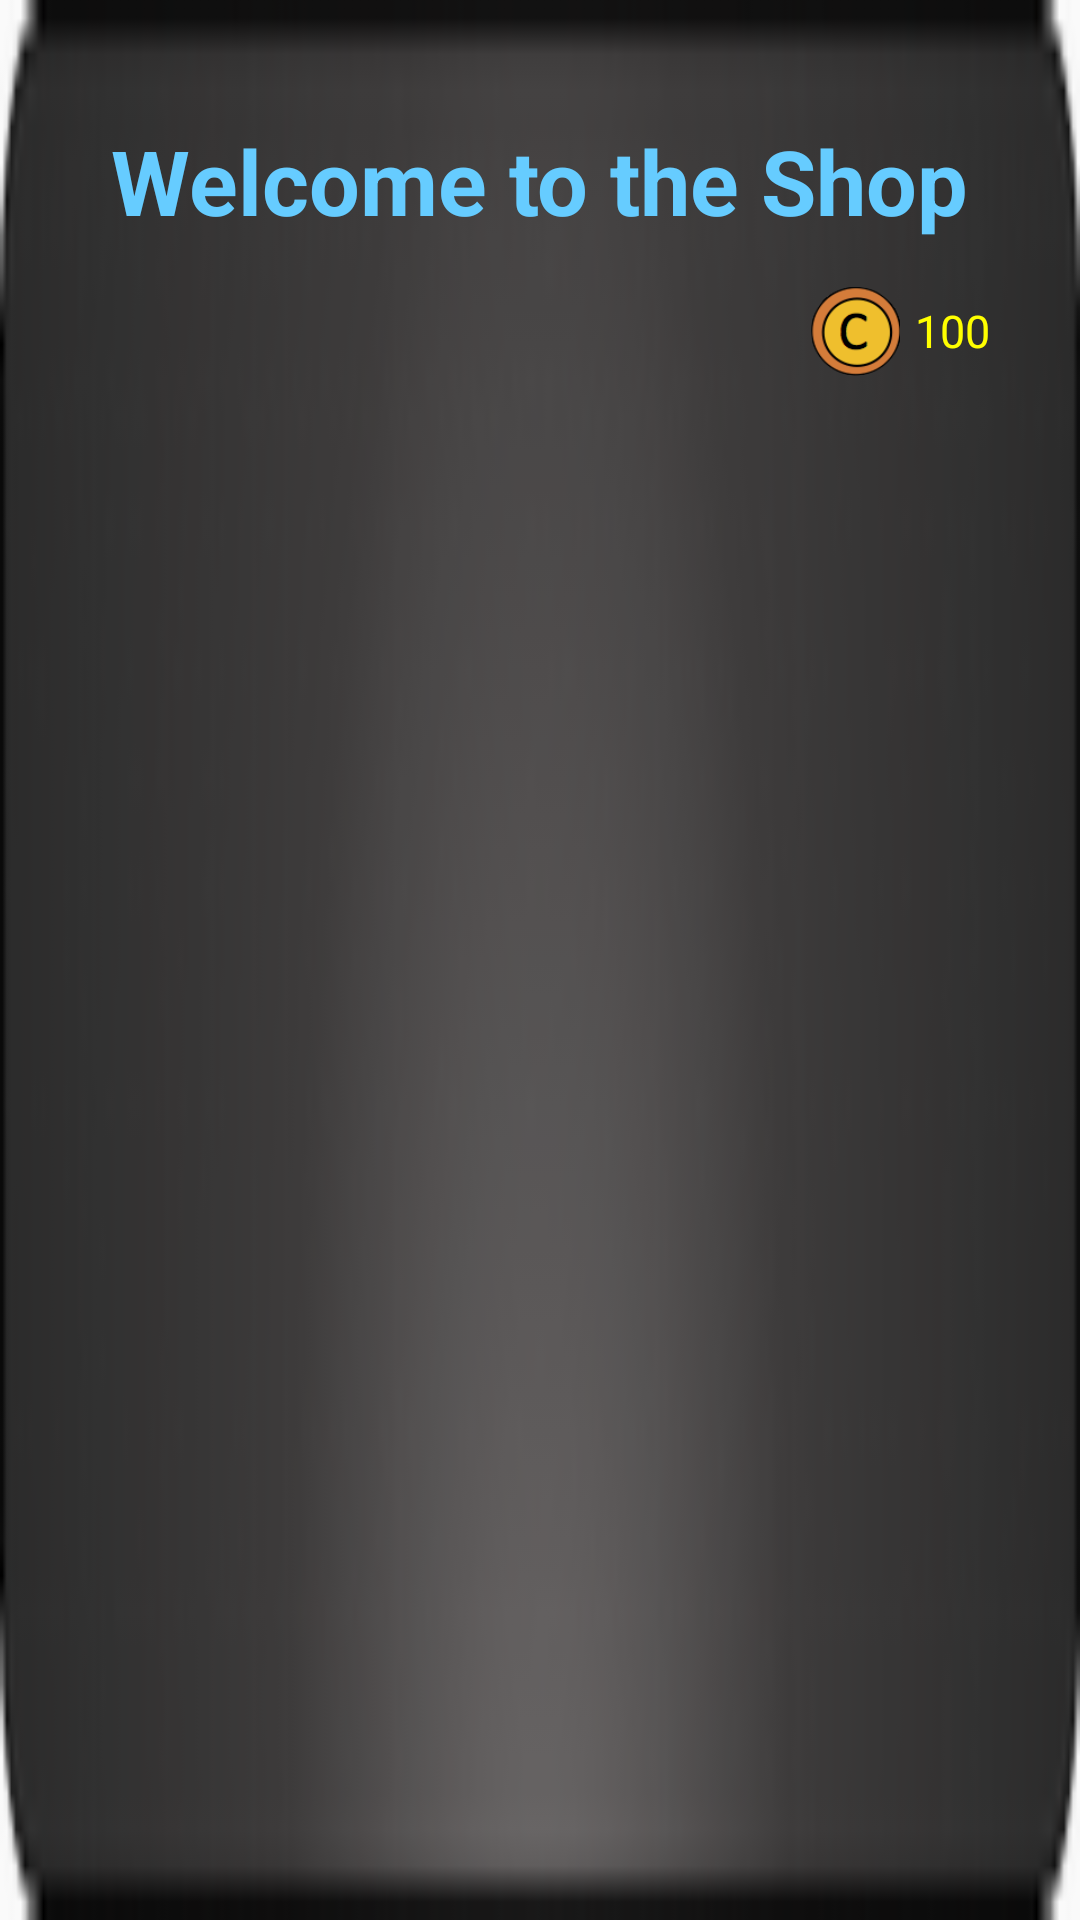

Write the Android layout XML for this screen, with the resource values it uses.
<!-- AndroidManifest.xml: application theme NoActionBarTheme -->
<!-- res/layout/shop_title_item.xml -->
<?xml version="1.0" encoding="utf-8"?>
<RelativeLayout xmlns:android="http://schemas.android.com/apk/res/android"
    android:layout_width="match_parent"
    android:layout_height="@dimen/shop_title_item_height"
    android:background="@drawable/shop_item_background">

    <TextView
        android:id="@+id/shop_title_item_title"
        android:layout_width="wrap_content"
        android:layout_height="wrap_content"
        android:layout_centerHorizontal="true"
        android:layout_marginTop="40dp"
        android:layout_marginBottom="15dp"
        android:textSize="30sp"
        android:textColor="#66ccff"
        android:textStyle="bold"
        android:text="Welcome to the Shop" />

    <LinearLayout
        android:layout_width="wrap_content"
        android:layout_height="wrap_content"
        android:layout_alignParentRight="true"
        android:layout_marginRight="30dp"
        android:orientation="horizontal"
        android:layout_below="@id/shop_title_item_title">

        <ImageView
            android:layout_width="30dp"
            android:layout_height="30dp"
            android:layout_gravity="center_vertical"
            android:layout_marginRight="5dp"
            android:background="@drawable/coin"
            android:scaleType="fitCenter"/>

        <TextView
            android:id="@+id/shop_title_item_coins"
            android:layout_width="wrap_content"
            android:layout_height="wrap_content"
            android:layout_gravity="center_vertical"
            android:textSize="15sp"
            android:textColor="#ffff00"
            android:text="100"/>


    </LinearLayout>


</RelativeLayout>
<!-- resources referenced by this layout -->
<resources>
  <dimen name="shop_title_item_height">130dp</dimen>
  <!-- drawable coin: png bitmap (drawable, 6802 bytes) -->
  <!-- drawable shop_item_background: png bitmap (drawable, 10544 bytes) -->
  <style name="NoActionBarTheme" parent="Theme.AppCompat.Light.NoActionBar">
          
      </style>
</resources>
